Labelled photos from "finalDataset", an image-classification folder in Scharfdk/DeepLearning-Project. The possible labels are: beef, bird, bread, cheese, eggs, nuts, pasta, pork, sausage.

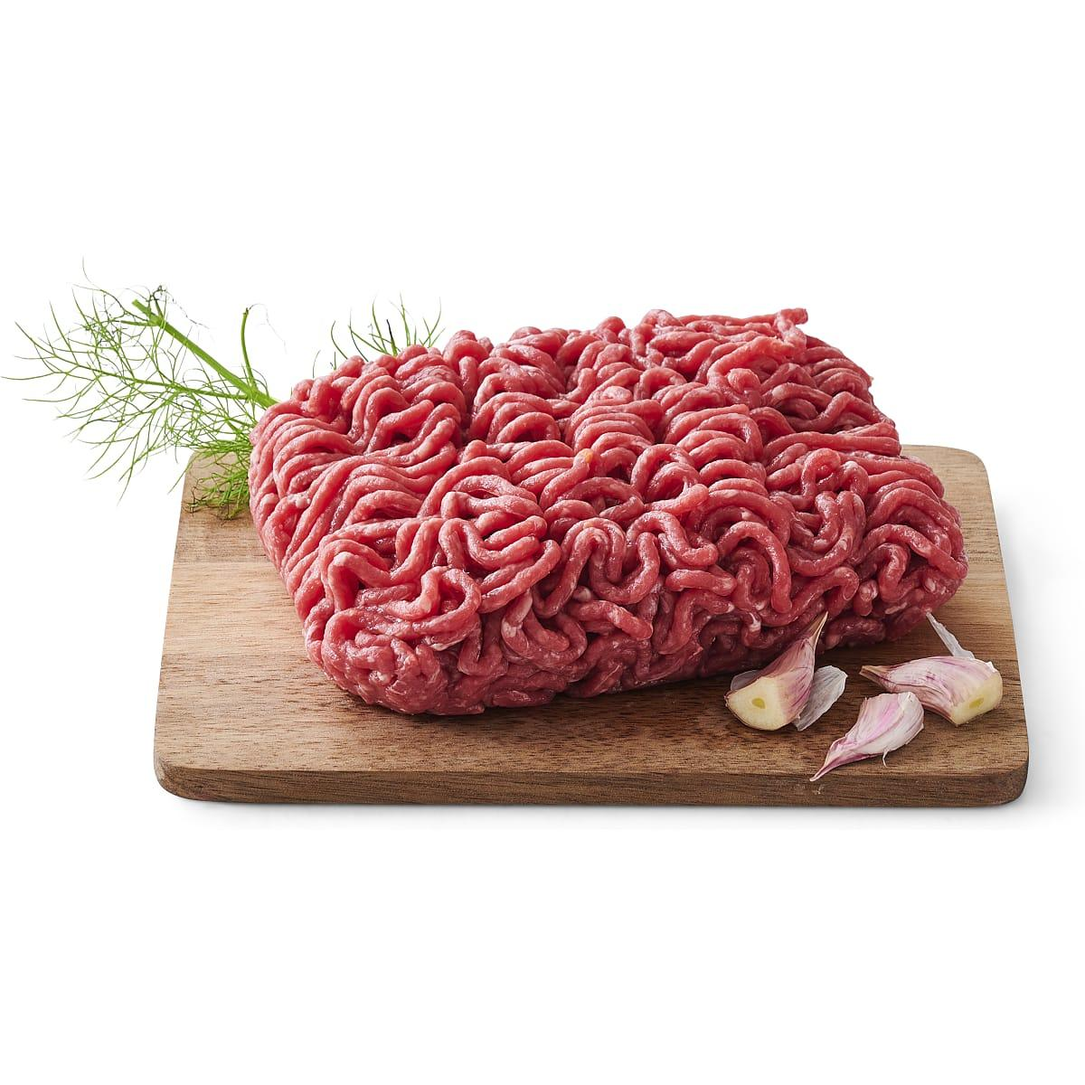
Label: beef

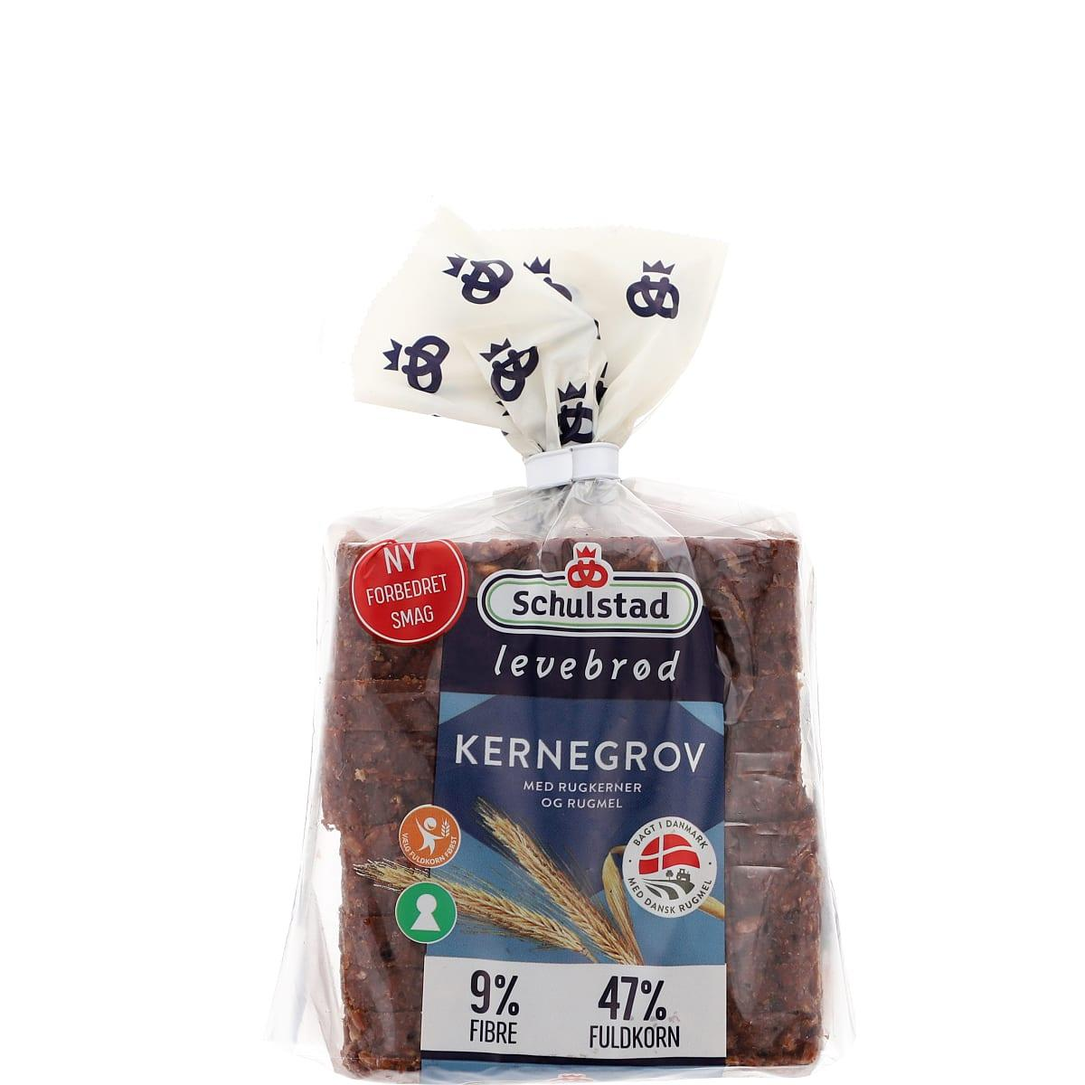
Label: bread

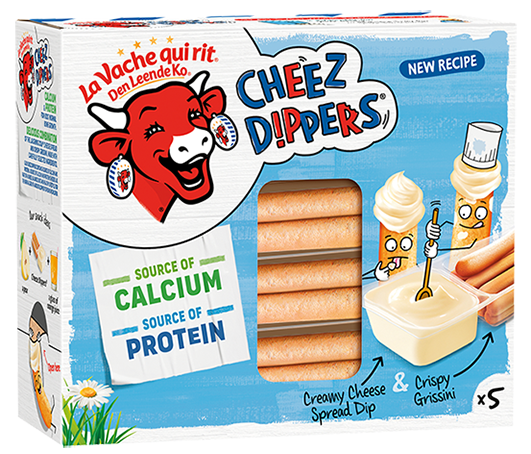
Label: cheese

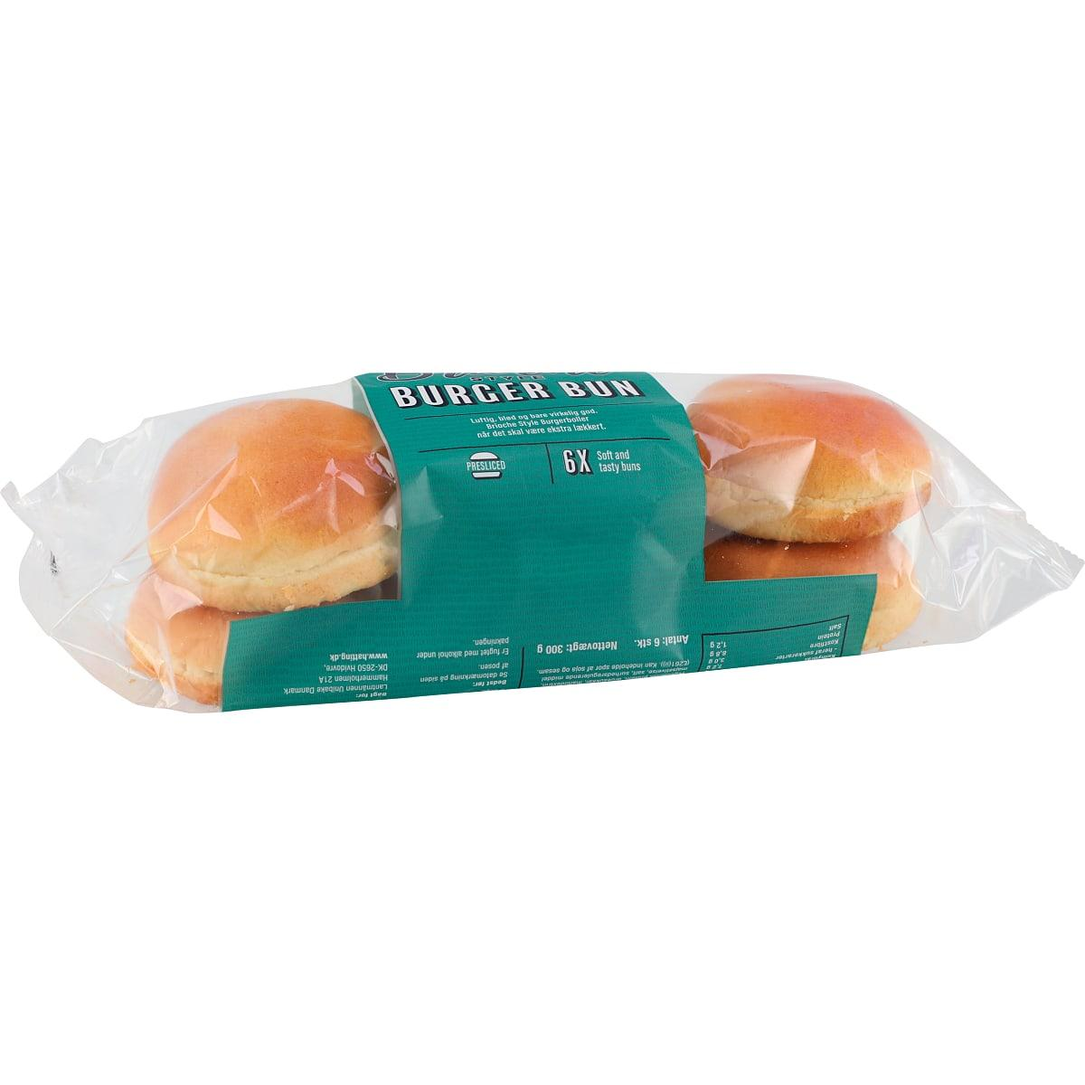
Label: bread

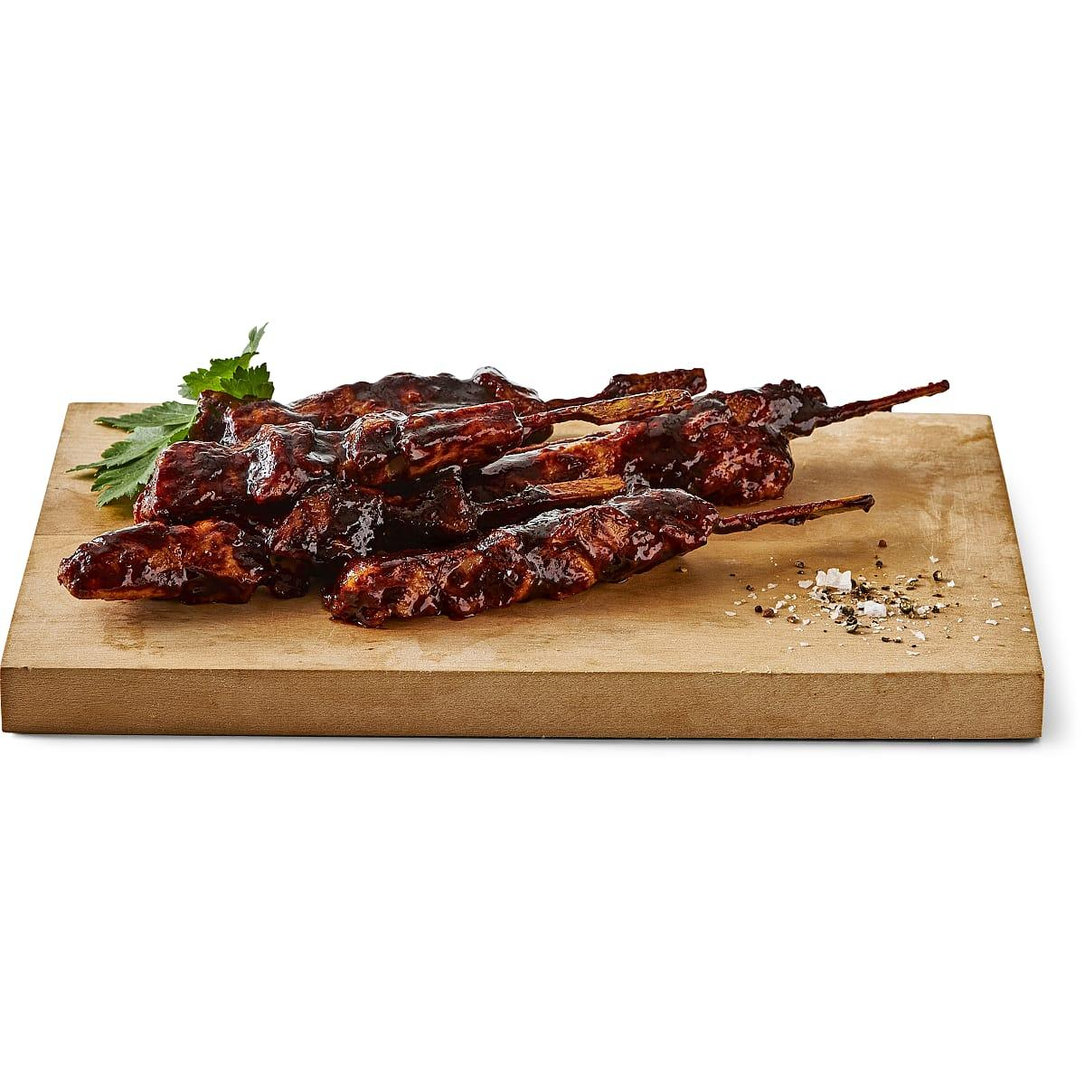
Label: bird

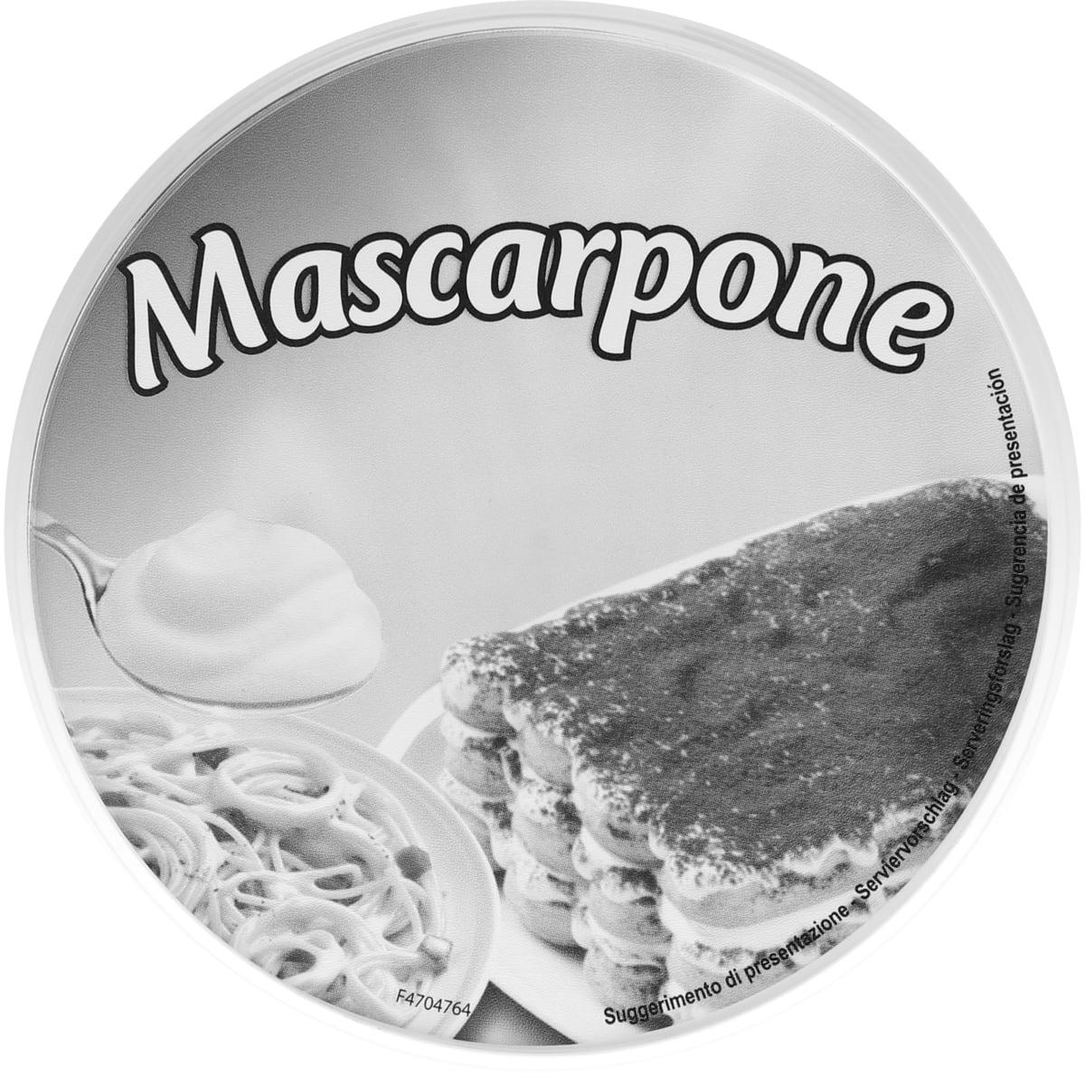
Label: cheese
